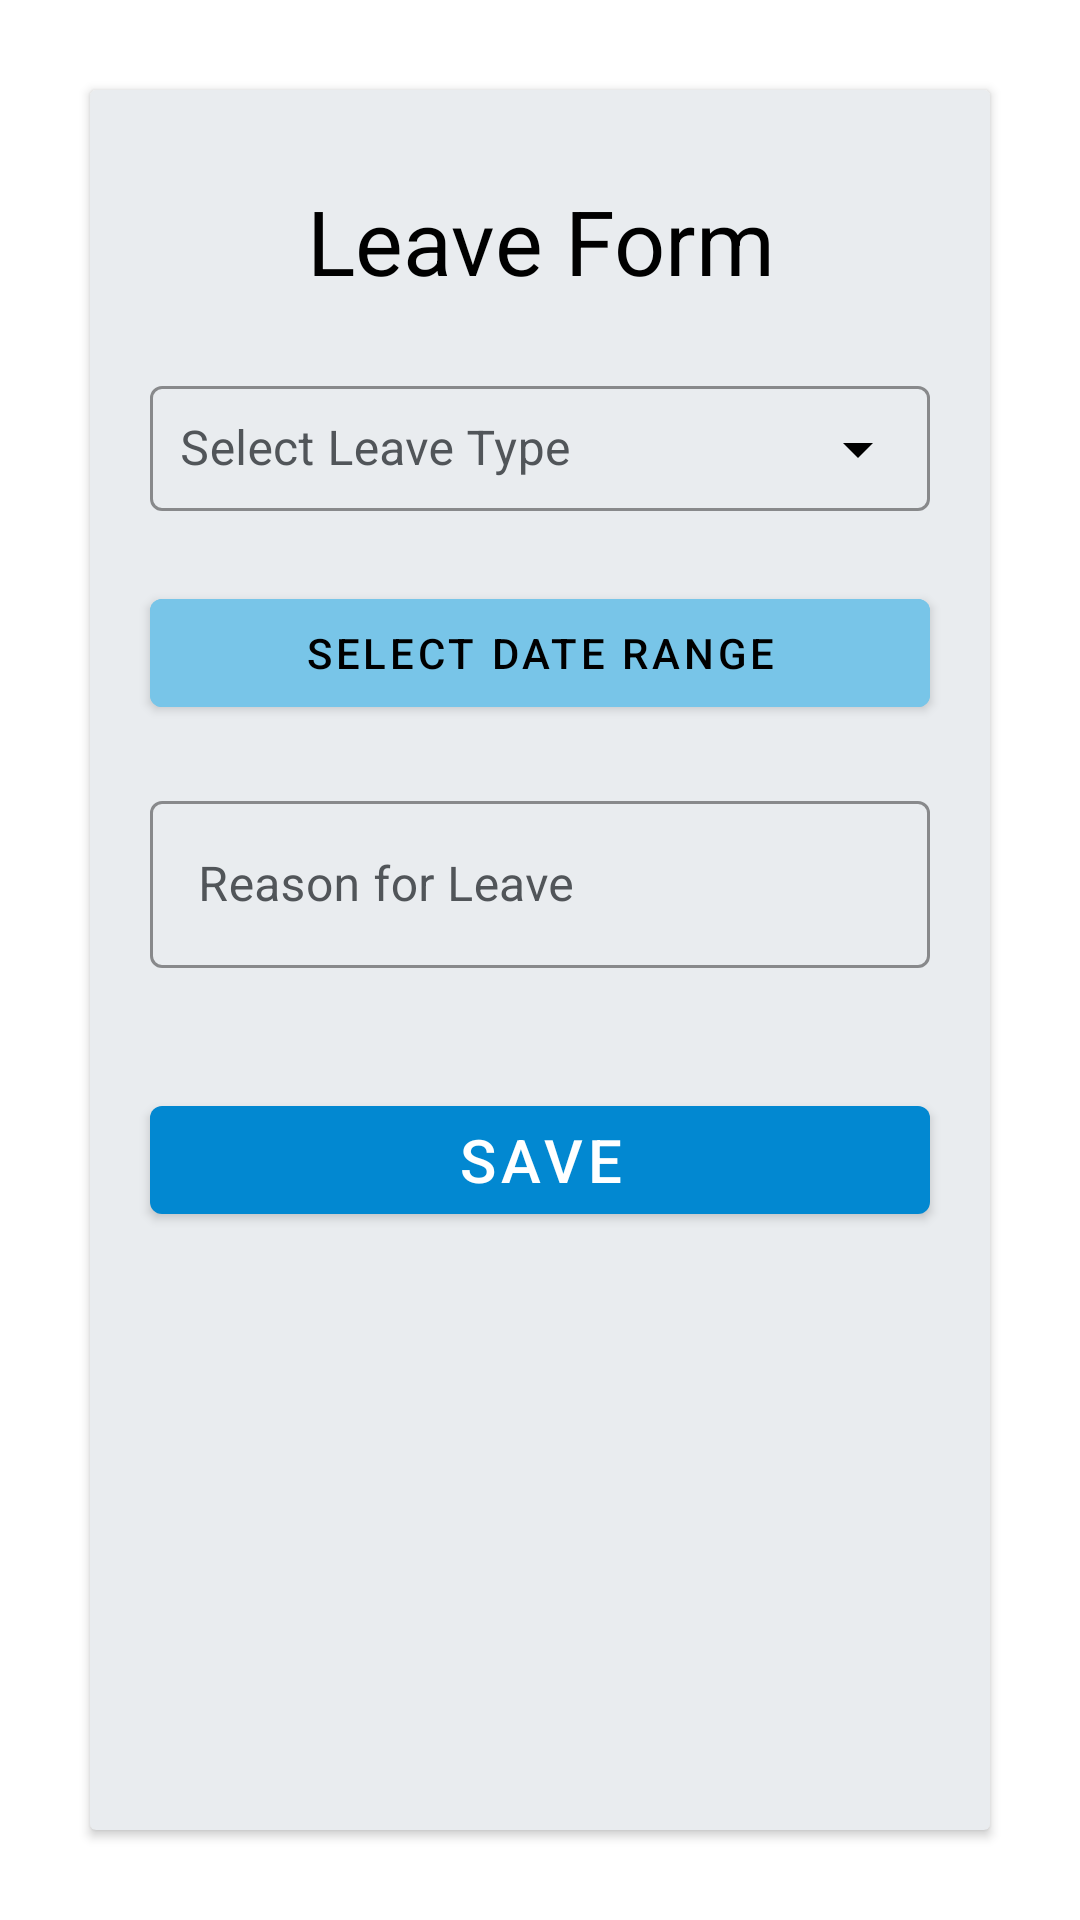

This screen was rendered from an Android layout file. Write that file and the resources it references.
<!-- AndroidManifest.xml: application theme Theme.Checking -->
<!-- res/layout/activity_leave_form.xml -->
<?xml version="1.0" encoding="utf-8"?>
<LinearLayout xmlns:android="http://schemas.android.com/apk/res/android"
    android:layout_width="match_parent"
    android:orientation="horizontal"
    xmlns:app="http://schemas.android.com/apk/res-auto"
    android:layout_height="match_parent">

    <androidx.cardview.widget.CardView
        android:layout_margin="30dp"
        android:layout_width="match_parent"
        android:padding="20dp"
        android:layout_height="match_parent"
        android:backgroundTint="#E9ECEF"
        android:outlineSpotShadowColor="@color/black"
        android:elevation="20dp">


        <LinearLayout
            android:layout_width="match_parent"
            android:layout_height="match_parent"
            android:orientation="vertical">

            <TextView
                android:layout_width="match_parent"
                android:layout_height="wrap_content"
                android:layout_marginTop="30dp"
                android:text="Leave Form"
                android:textColor="@color/black"
                android:textSize="30dp"
                android:gravity="center_horizontal"/>

            <com.google.android.material.textfield.TextInputLayout
                style="@style/Widget.MaterialComponents.TextInputLayout.OutlinedBox.Dense.ExposedDropdownMenu"
                android:layout_width="match_parent"
                android:layout_height="wrap_content"
                android:hint="Select Leave Type"
                app:endIconTint="@color/black"
                android:layout_margin="20dp"
                android:textColorHint="@color/grey"
                app:boxStrokeColor="@color/black"
                app:hintTextAppearance="@style/MyHintTextAppearance">

                <AutoCompleteTextView
                    android:id="@+id/leaveType"
                    android:padding="10dp"
                    android:layout_width="match_parent"
                    android:layout_height="wrap_content"
                    android:textColor="@color/black" />

            </com.google.android.material.textfield.TextInputLayout>

            <com.google.android.material.button.MaterialButton
                android:id="@+id/dateRange"
                android:layout_width="match_parent"
                android:layout_height="wrap_content"
                android:text="Select Date Range"
                android:layout_marginLeft="20dp"
                android:layout_marginRight="20dp"
                android:textColor="@color/black"
                android:backgroundTint="#78C5E8"
                />

            <com.google.android.material.textfield.TextInputLayout
                android:id="@+id/dateStartLayout"
                android:visibility="gone"
                style="@style/Widget.MaterialComponents.TextInputLayout.OutlinedBox"
                android:layout_width="match_parent"
                android:layout_height="wrap_content"
                android:hint="Start Date"
                android:layout_margin="20dp"
                android:layout_gravity="center_horizontal"
                app:startIconDrawable="@drawable/date_range_svgrepo_com"
                app:startIconTint="#252525"
                android:textColorHint="@color/grey"
                app:boxStrokeColor="@color/black"
                app:hintTextAppearance="@style/MyHintTextAppearance">

                <com.google.android.material.textfield.TextInputEditText
                    android:id="@+id/startDate"
                    android:layout_width="match_parent"
                    android:layout_height="wrap_content"
                    android:textColor="@color/black" />

            </com.google.android.material.textfield.TextInputLayout>

            <com.google.android.material.textfield.TextInputLayout
                android:id="@+id/dateEndLayout"
                android:visibility="gone"
                style="@style/Widget.MaterialComponents.TextInputLayout.OutlinedBox"
                android:layout_width="match_parent"
                android:layout_height="wrap_content"
                android:layout_marginLeft="20dp"
                android:layout_marginRight="20dp"
                android:hint="End Date"
                app:startIconDrawable="@drawable/date_range_svgrepo_com"
                app:startIconTint="#252525"
                android:textColorHint="@color/grey"
                app:boxStrokeColor="@color/black"
                app:hintTextAppearance="@style/MyHintTextAppearance">

                <com.google.android.material.textfield.TextInputEditText
                    android:id="@+id/endDate"
                    android:layout_width="match_parent"
                    android:layout_height="wrap_content"
                    android:textColor="@color/black" />

            </com.google.android.material.textfield.TextInputLayout>

            <com.google.android.material.textfield.TextInputLayout
                style="@style/Widget.MaterialComponents.TextInputLayout.OutlinedBox"
                android:layout_width="match_parent"
                android:layout_margin="20dp"
                android:layout_height="wrap_content"
                android:hint="Reason for Leave"
                android:layout_gravity="center_horizontal"
                android:textColorHint="@color/grey"
                app:boxStrokeColor="@color/black"
                app:hintTextAppearance="@style/MyHintTextAppearance">

                <com.google.android.material.textfield.TextInputEditText
                    android:id="@+id/reason"
                    android:layout_width="match_parent"
                    android:layout_height="wrap_content"
                    android:textColor="@color/black" />

            </com.google.android.material.textfield.TextInputLayout>

            <com.google.android.material.button.MaterialButton
                android:id="@+id/save"
                android:layout_width="match_parent"
                android:layout_height="wrap_content"
                android:layout_margin="20dp"
                android:text="SAVE"
                android:layout_gravity="center|bottom"
                android:textSize="20dp"/>

        </LinearLayout>

    </androidx.cardview.widget.CardView>

</LinearLayout>
<!-- resources referenced by this layout -->
<resources>
  <color name="black">#FF000000</color>
  <color name="grey">#515559</color>
  <!-- drawable date_range_svgrepo_com (drawable) -->
  <vector android:height="35dp" android:viewportHeight="24"
      android:viewportWidth="24" android:width="35dp" xmlns:android="http://schemas.android.com/apk/res/android">
      <path android:fillColor="#00000000"
          android:pathData="M20,10V7C20,5.895 19.105,5 18,5H6C4.895,5 4,5.895 4,7V10M20,10V19C20,20.105 19.105,21 18,21H6C4.895,21 4,20.105 4,19V10M20,10H4M8,3V7M16,3V7"
          android:strokeColor="#000000" android:strokeLineCap="round" android:strokeWidth="2"/>
      <path android:fillColor="#000000" android:pathData="M6.5,12L8.5,12A0.5,0.5 0,0 1,9 12.5L9,14.5A0.5,0.5 0,0 1,8.5 15L6.5,15A0.5,0.5 0,0 1,6 14.5L6,12.5A0.5,0.5 0,0 1,6.5 12z"/>
      <path android:fillColor="#000000" android:pathData="M11,12L13,12A0.5,0.5 0,0 1,13.5 12.5L13.5,14.5A0.5,0.5 0,0 1,13 15L11,15A0.5,0.5 0,0 1,10.5 14.5L10.5,12.5A0.5,0.5 0,0 1,11 12z"/>
      <path android:fillColor="#000000" android:pathData="M15.5,12L17.5,12A0.5,0.5 0,0 1,18 12.5L18,14.5A0.5,0.5 0,0 1,17.5 15L15.5,15A0.5,0.5 0,0 1,15 14.5L15,12.5A0.5,0.5 0,0 1,15.5 12z"/>
  </vector>
  <style name="MyHintTextAppearance" parent="TextAppearance.Design.Hint">
          <item name="android:textColor">#0389BD</item>
      </style>
  <style name="Theme.Checking" parent="Theme.MaterialComponents.DayNight.NoActionBar">
          
          <item name="colorPrimary">@color/blue</item>
          <item name="colorPrimaryVariant">@color/blue_dark</item>
          <item name="colorOnPrimary">@color/white</item>
          
          <item name="colorSecondary">@color/teal_200</item>
          <item name="colorSecondaryVariant">@color/teal_700</item>
          <item name="colorOnSecondary">@color/black</item>
          
          <item name="android:statusBarColor">@color/black</item>
          
      </style>
  <color name="blue">#0288D1</color>
  <color name="blue_dark">#005B9F</color>
  <color name="white">#FFFFFFFF</color>
  <color name="teal_200">#FF03DAC5</color>
  <color name="teal_700">#FF018786</color>
</resources>
